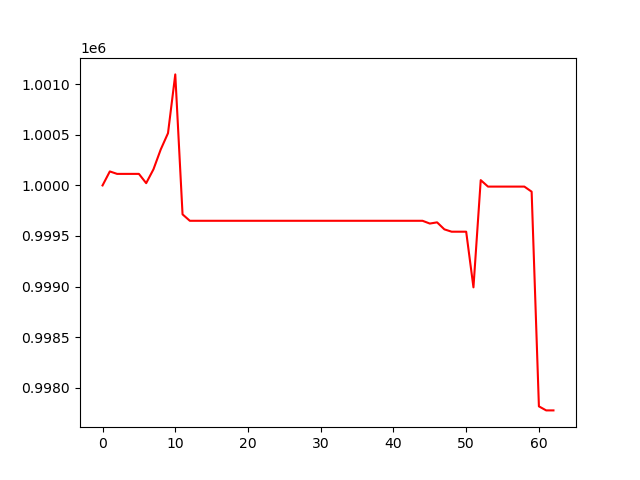

The table this chart was drawn from, first rows:
, 0
0, 1000000
1, 1000138
2, 1000114
3, 1000114
4, 1000114
5, 1000114
6, 1000022
7, 1000159
8, 1000356
9, 1000517
10, 1001098
11, 999714
12, 999650
13, 999650
14, 999650
15, 999650
16, 999650
17, 999650
18, 999650
19, 999650
20, 999650
21, 999650
22, 999650
23, 999650
24, 999650
25, 999650
26, 999650
27, 999650
28, 999650
29, 999650
30, 999650
31, 999650
32, 999650
33, 999650
34, 999650
35, 999650
36, 999650
37, 999650
38, 999650
39, 999650
40, 999650
41, 999650
42, 999650
43, 999650
44, 999650
45, 999623
46, 999635
47, 999566
48, 999542
49, 999542
50, 999542
51, 998992
52, 1000052
53, 999988
54, 999988
55, 999988
56, 999988
57, 999988
58, 999988
59, 999938
... 3 more rows
